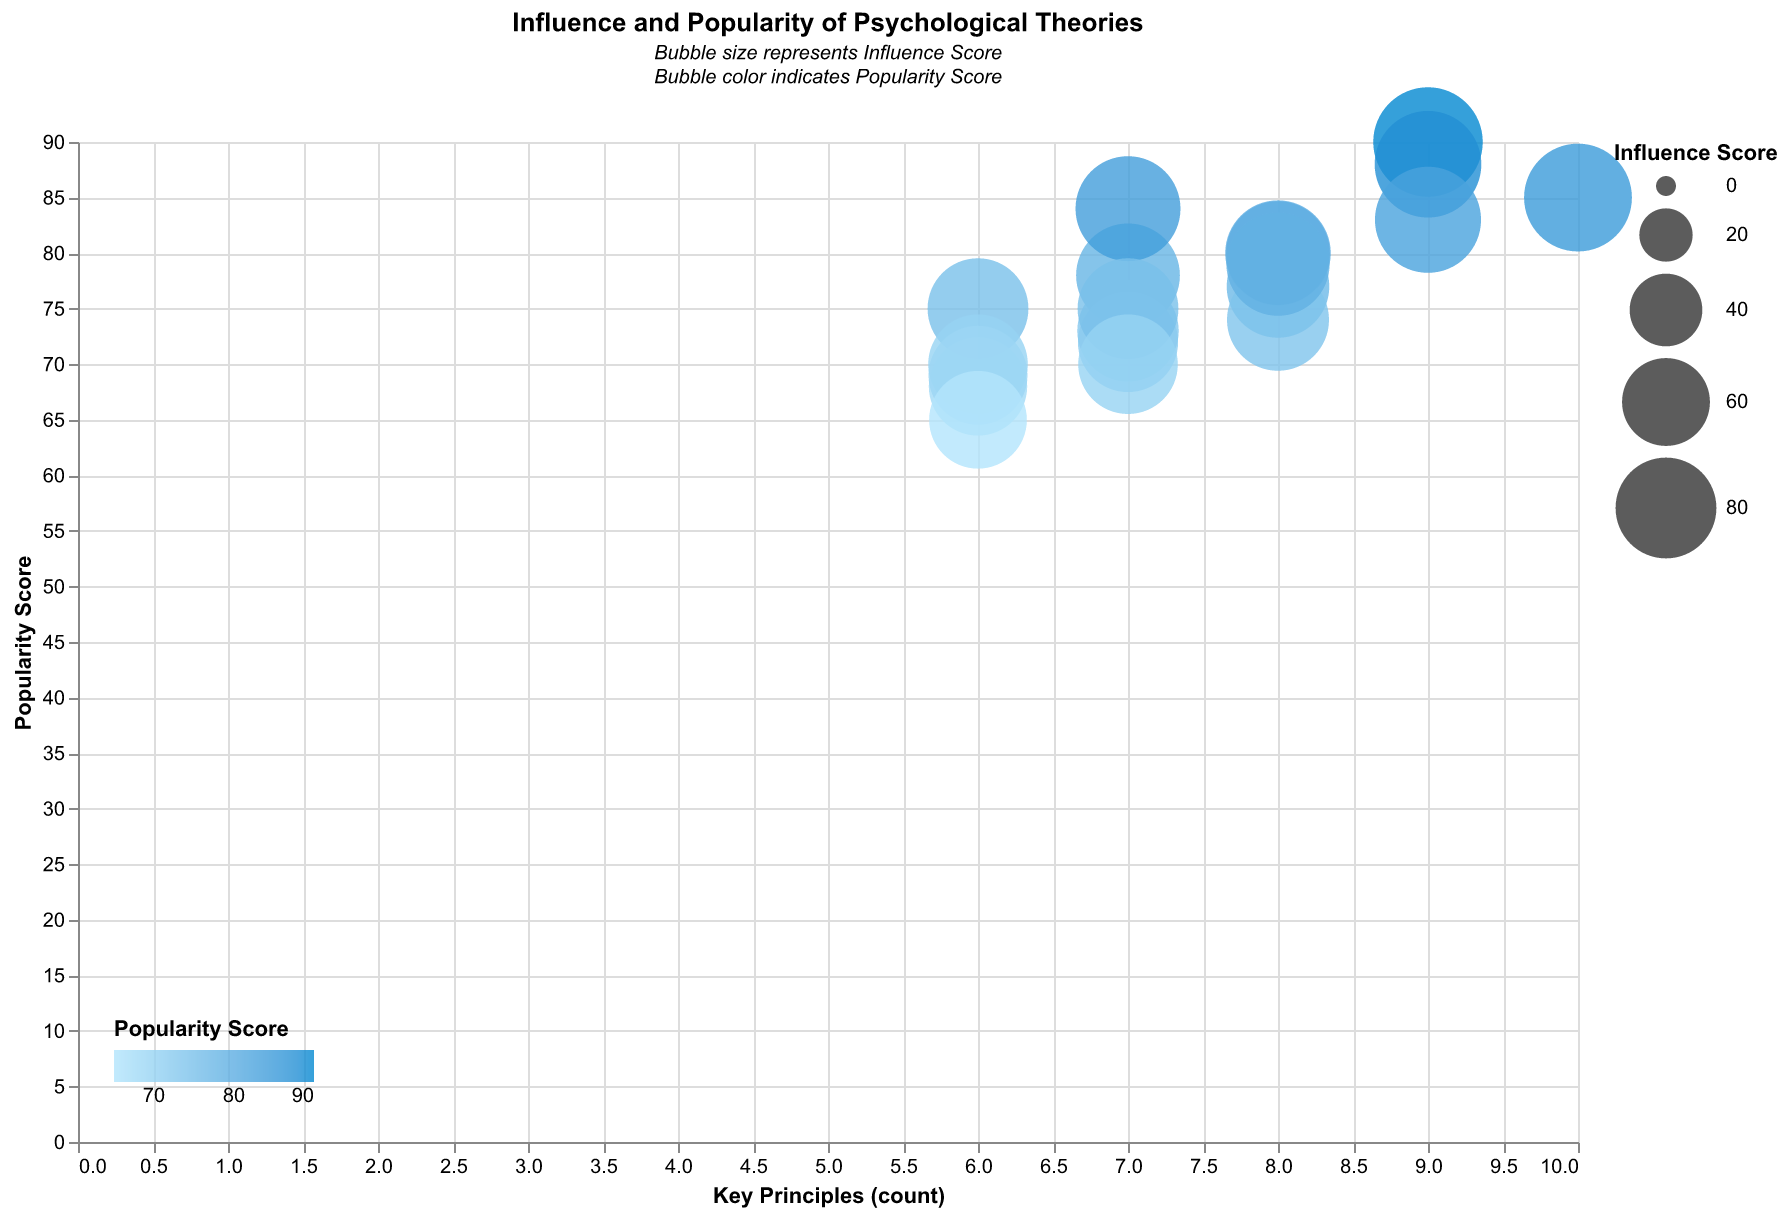

Data behind this chart, as committed beside it:
Theory, Influence Score, Popularity Score, Key Principles
Psychoanalysis, 92, 85, 10
Behaviorism, 88, 80, 8
Cognitive Psychology, 95, 90, 9
Humanistic Psychology, 85, 78, 7
Evolutionary Psychology, 80, 75, 6
Gestalt Psychology, 83, 77, 8
Positive Psychology, 87, 84, 7
Social Psychology, 90, 88, 9
Cultural Psychology, 78, 70, 6
Developmental Psychology, 82, 74, 8
Biopsychology, 81, 73, 7
Educational Psychology, 79, 72, 7
Health Psychology, 85, 80, 8
Forensic Psychology, 76, 68, 6
Neuropsychology, 89, 83, 9
Environmental Psychology, 77, 69, 6
Clinical Psychology, 84, 79, 8
Industrial-Organizational Psychology, 80, 75, 7
Psychometrics, 75, 65, 6
Sports Psychology, 78, 70, 7
